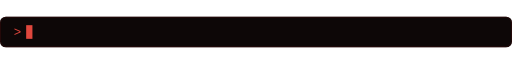
t = 0.00 s
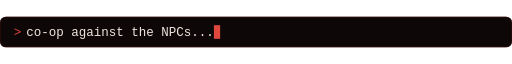
t = 1.60 s
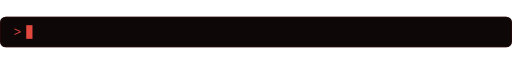
t = 3.20 s
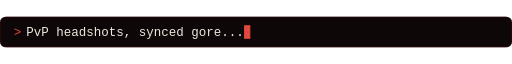
t = 5.02 s
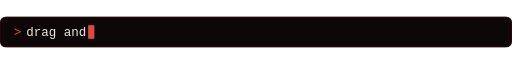
t = 6.76 s
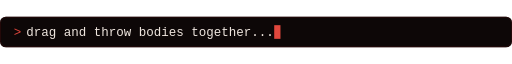
t = 8.22 s

The animated SVG that drew these frames (rendered in a browser with its animation timeline set to each time). Animation: 18 SMIL elements (animate=18); frames cover the first 8.22 s, repeats indefinitely.

<svg xmlns="http://www.w3.org/2000/svg" width="900" height="54" viewBox="0 0 900 54">
<rect width="100%" height="100%" rx="10" fill="#0d0707"/>
<rect x="1" y="1" width="898" height="52" rx="10" fill="none" stroke="#3a0d0d"/>
<text x="24" y="34" font-family="Consolas, Menlo, monospace" font-size="22" fill="#e0473d">&gt;</text>
<clipPath id="c0"><rect x="46" y="8" height="40" width="0"><animate attributeName="width" dur="19.200000000000003s" repeatCount="indefinite" calcMode="linear" keyTimes="0;0.0000;0.0750;0.1533;0.1667;1" values="0;0;330;330;0;0"/></rect></clipPath>
<text x="46" y="34" font-family="Consolas, Menlo, monospace" font-size="22" fill="#efe6df" clip-path="url(#c0)">co-op against the NPCs...</text>
<rect y="15" width="11" height="24" fill="#e0473d" x="46" opacity="0"><animate attributeName="x" dur="19.200000000000003s" repeatCount="indefinite" keyTimes="0;0.0000;0.0750;0.1533;0.1667;1" values="46;46;376;376;46;46"/><animate attributeName="opacity" dur="19.200000000000003s" repeatCount="indefinite" calcMode="discrete" keyTimes="0;0.0000;0.1667" values="0;1;0"/></rect>
<clipPath id="c1"><rect x="46" y="8" height="40" width="0"><animate attributeName="width" dur="19.200000000000003s" repeatCount="indefinite" calcMode="linear" keyTimes="0;0.1667;0.2417;0.3200;0.3333;1" values="0;0;383;383;0;0"/></rect></clipPath>
<text x="46" y="34" font-family="Consolas, Menlo, monospace" font-size="22" fill="#efe6df" clip-path="url(#c1)">PvP headshots, synced gore...</text>
<rect y="15" width="11" height="24" fill="#e0473d" x="46" opacity="0"><animate attributeName="x" dur="19.200000000000003s" repeatCount="indefinite" keyTimes="0;0.1667;0.2417;0.3200;0.3333;1" values="46;46;429;429;46;46"/><animate attributeName="opacity" dur="19.200000000000003s" repeatCount="indefinite" calcMode="discrete" keyTimes="0;0.1667;0.3333" values="0;1;0"/></rect>
<clipPath id="c2"><rect x="46" y="8" height="40" width="0"><animate attributeName="width" dur="19.200000000000003s" repeatCount="indefinite" calcMode="linear" keyTimes="0;0.3333;0.4083;0.4867;0.5000;1" values="0;0;436;436;0;0"/></rect></clipPath>
<text x="46" y="34" font-family="Consolas, Menlo, monospace" font-size="22" fill="#efe6df" clip-path="url(#c2)">drag and throw bodies together...</text>
<rect y="15" width="11" height="24" fill="#e0473d" x="46" opacity="0"><animate attributeName="x" dur="19.200000000000003s" repeatCount="indefinite" keyTimes="0;0.3333;0.4083;0.4867;0.5000;1" values="46;46;482;482;46;46"/><animate attributeName="opacity" dur="19.200000000000003s" repeatCount="indefinite" calcMode="discrete" keyTimes="0;0.3333;0.5000" values="0;1;0"/></rect>
<clipPath id="c3"><rect x="46" y="8" height="40" width="0"><animate attributeName="width" dur="19.200000000000003s" repeatCount="indefinite" calcMode="linear" keyTimes="0;0.5000;0.5750;0.6533;0.6667;1" values="0;0;422;422;0;0"/></rect></clipPath>
<text x="46" y="34" font-family="Consolas, Menlo, monospace" font-size="22" fill="#efe6df" clip-path="url(#c3)">a hologram menu on your wrist...</text>
<rect y="15" width="11" height="24" fill="#e0473d" x="46" opacity="0"><animate attributeName="x" dur="19.200000000000003s" repeatCount="indefinite" keyTimes="0;0.5000;0.5750;0.6533;0.6667;1" values="46;46;468;468;46;46"/><animate attributeName="opacity" dur="19.200000000000003s" repeatCount="indefinite" calcMode="discrete" keyTimes="0;0.5000;0.6667" values="0;1;0"/></rect>
<clipPath id="c4"><rect x="46" y="8" height="40" width="0"><animate attributeName="width" dur="19.200000000000003s" repeatCount="indefinite" calcMode="linear" keyTimes="0;0.6667;0.7417;0.8200;0.8333;1" values="0;0;449;449;0;0"/></rect></clipPath>
<text x="46" y="34" font-family="Consolas, Menlo, monospace" font-size="22" fill="#efe6df" clip-path="url(#c4)">dress up with a live 3D preview...</text>
<rect y="15" width="11" height="24" fill="#e0473d" x="46" opacity="0"><animate attributeName="x" dur="19.200000000000003s" repeatCount="indefinite" keyTimes="0;0.6667;0.7417;0.8200;0.8333;1" values="46;46;495;495;46;46"/><animate attributeName="opacity" dur="19.200000000000003s" repeatCount="indefinite" calcMode="discrete" keyTimes="0;0.6667;0.8333" values="0;1;0"/></rect>
<clipPath id="c5"><rect x="46" y="8" height="40" width="0"><animate attributeName="width" dur="19.200000000000003s" repeatCount="indefinite" calcMode="linear" keyTimes="0;0.8333;0.9083;0.9867;1.0000;1" values="0;0;502;502;0;0"/></rect></clipPath>
<text x="46" y="34" font-family="Consolas, Menlo, monospace" font-size="22" fill="#efe6df" clip-path="url(#c5)">no VPN. no port forwarding. just play.</text>
<rect y="15" width="11" height="24" fill="#e0473d" x="46" opacity="0"><animate attributeName="x" dur="19.200000000000003s" repeatCount="indefinite" keyTimes="0;0.8333;0.9083;0.9867;1.0000;1" values="46;46;548;548;46;46"/><animate attributeName="opacity" dur="19.200000000000003s" repeatCount="indefinite" calcMode="discrete" keyTimes="0;0.8333;1.0000" values="0;1;0"/></rect>
</svg>
